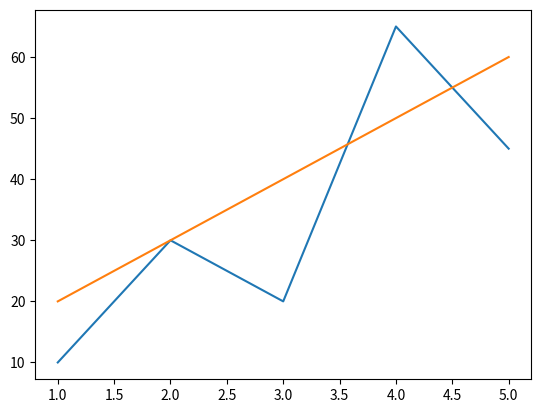

The script that saved this image:
import matplotlib.pyplot as plt 
x=[1,2,3,4,5]
y1=[20,30,40,50,60]
y=[10,30,20,65,45]
plt.plot(x,y)
plt.plot(x,y1)
plt.show() #to adjust location legend we used loc=0 or loc=1
